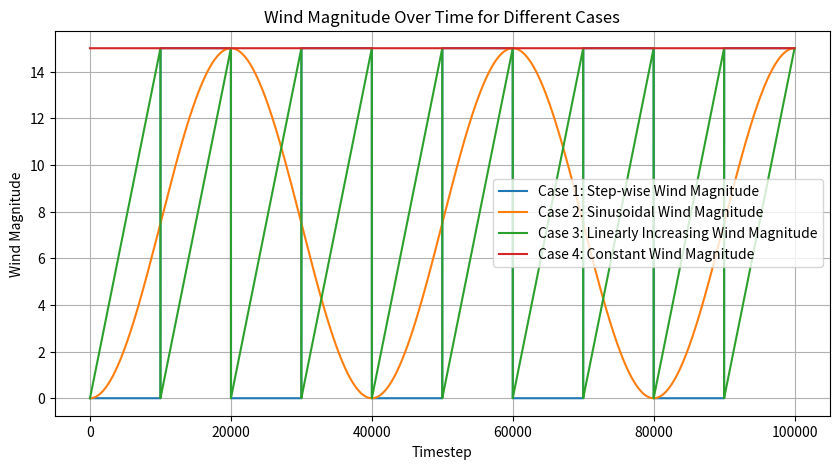

Recreate this plot in Python.
import matplotlib.pyplot as plt
import math

# Parameters
wind_interval = 10000
wind_power = 15  # Example wind power
timesteps = 100000  # Total timesteps to plot

# Generate wind_mag values for the first case
wind_mag_values_case1 = [wind_power * ((i // wind_interval) % 2) for i in range(timesteps)]

# Calculate wind magnitude for each timestep for the second case
wind_mag_values_case2 = []
for wind_idx in range(timesteps):
    normalized_idx = (wind_idx % (4 * wind_interval)) / (4 * wind_interval) * 2 * math.pi
    wind_mag = wind_power * (math.sin(normalized_idx - math.pi / 2) + 1) / 2
    wind_mag_values_case2.append(wind_mag)

# Calculate wind magnitude for each timestep for the third case
wind_mag_values_case3 = []
for wind_idx in range(timesteps):
    wind_mag = (wind_idx % wind_interval) / wind_interval * wind_power
    wind_mag_values_case3.append(wind_mag)

# Calculate wind magnitude for the fourth case (constant wind power)
wind_mag_values_case4 = [wind_power for _ in range(timesteps)]

# Plotting all four cases on the same graph
plt.figure(figsize=(10, 5))

# Case 1
plt.plot(range(timesteps), wind_mag_values_case1, label='Case 1: Step-wise Wind Magnitude')

# Case 2
plt.plot(range(timesteps), wind_mag_values_case2, label='Case 2: Sinusoidal Wind Magnitude')

# Case 3
plt.plot(range(timesteps), wind_mag_values_case3, label='Case 3: Linearly Increasing Wind Magnitude')

# Case 4
plt.plot(range(timesteps), wind_mag_values_case4, label='Case 4: Constant Wind Magnitude')

# Adding labels and title
plt.xlabel('Timestep')
plt.ylabel('Wind Magnitude')
plt.title('Wind Magnitude Over Time for Different Cases')
plt.legend()
plt.grid(True)

# Display the plot
plt.show()
